8-way image classification set "dataset" from GitHub (Supernova1024/OCR_linearSVM); label vocabulary: whitetail deer, aeroplane, bicycle, black bear, car, hog, raccoon, turkey.

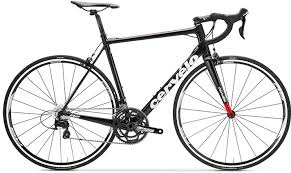
Label: bicycle

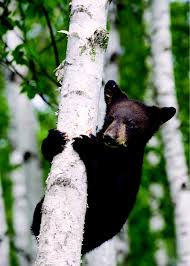
Label: black bear

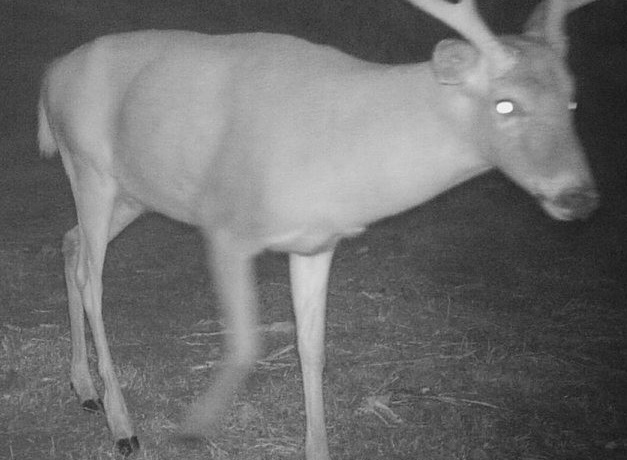
Label: whitetail deer

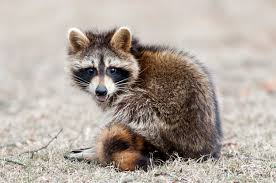
Label: raccoon

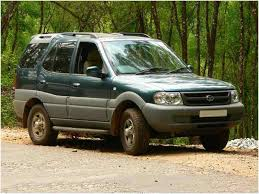
Label: car

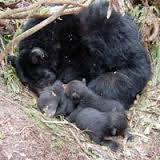
Label: black bear
